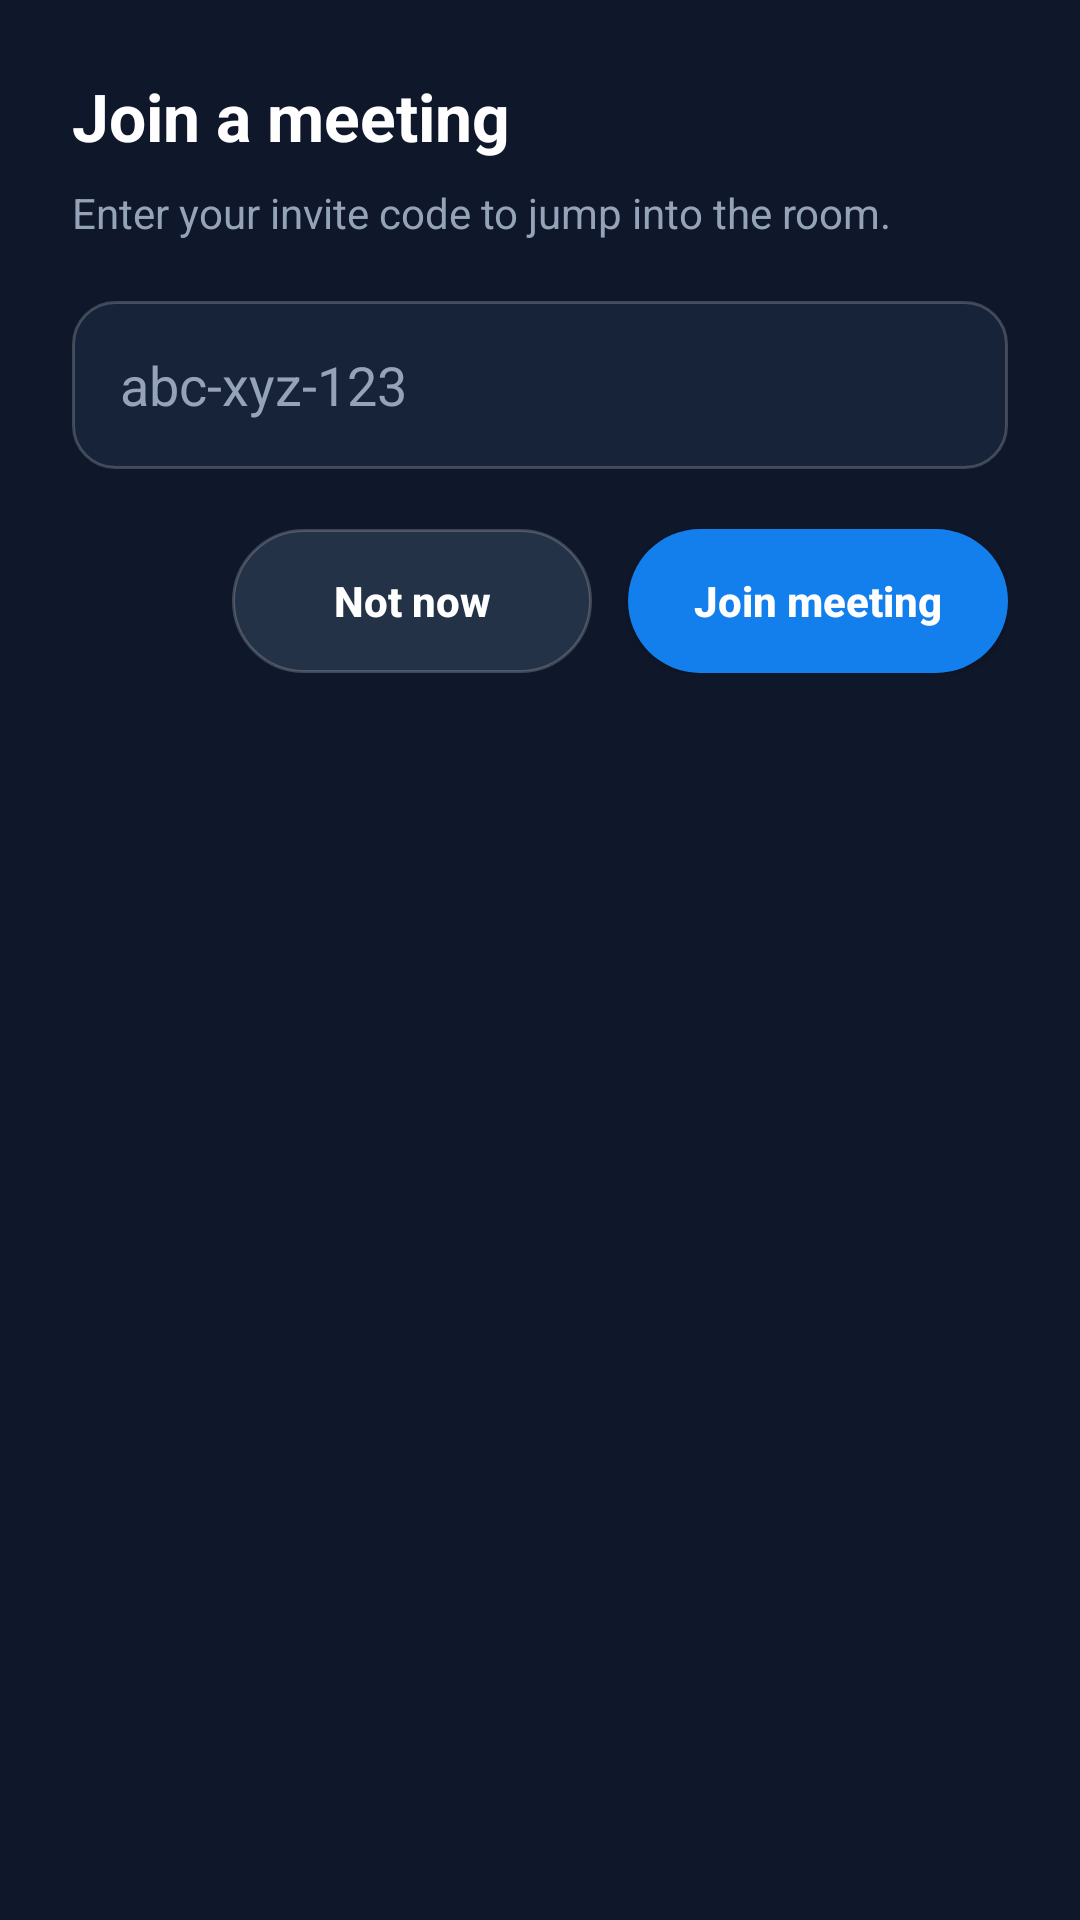

Write the Android layout XML for this screen, with the resource values it uses.
<!-- AndroidManifest.xml: application theme Theme.PTITMeet -->
<!-- res/layout/dialog_join_meeting.xml -->
<?xml version="1.0" encoding="utf-8"?>

<LinearLayout xmlns:android="http://schemas.android.com/apk/res/android"
    android:layout_width="match_parent"
    android:layout_height="wrap_content"
    android:background="@color/background"
    android:orientation="vertical"
    android:padding="24dp">

    <TextView
        android:layout_width="match_parent"
        android:layout_height="wrap_content"
        android:text="Join a meeting"
        android:textColor="@color/white"
        android:textSize="22sp"
        android:textStyle="bold" />

    <TextView
        android:layout_width="match_parent"
        android:layout_height="wrap_content"
        android:layout_marginTop="8dp"
        android:text="Enter your invite code to jump into the room."
        android:textColor="@color/text_secondary"
        android:textSize="14sp" />

    <EditText
        android:id="@+id/etJoinMeetingCode"
        android:layout_width="match_parent"
        android:layout_height="56dp"
        android:layout_marginTop="20dp"
        android:background="@drawable/bg_filter_surface"
        android:hint="abc-xyz-123"
        android:inputType="text"
        android:paddingHorizontal="16dp"
        android:textColor="@color/white"
        android:textColorHint="@color/text_secondary" />

    <LinearLayout
        android:layout_width="match_parent"
        android:layout_height="wrap_content"
        android:layout_marginTop="20dp"
        android:gravity="end"
        android:orientation="horizontal">

        <androidx.appcompat.widget.AppCompatButton
            android:id="@+id/btnCancelJoinMeeting"
            android:layout_width="wrap_content"
            android:layout_height="48dp"
            android:background="@drawable/bg_secondary_button"
            android:minWidth="120dp"
            android:paddingHorizontal="22dp"
            android:text="Not now"
            android:textAllCaps="false"
            android:textColor="@color/white"
            android:textStyle="bold" />

        <androidx.appcompat.widget.AppCompatButton
            android:id="@+id/btnConfirmJoinMeeting"
            android:layout_width="wrap_content"
            android:layout_height="48dp"
            android:layout_marginStart="12dp"
            android:background="@drawable/bg_primary_button"
            android:minWidth="120dp"
            android:paddingHorizontal="22dp"
            android:text="Join meeting"
            android:textAllCaps="false"
            android:textColor="@color/white"
            android:textStyle="bold" />
    </LinearLayout>
</LinearLayout>
<!-- resources referenced by this layout -->
<resources>
  <color name="background">#0F172A</color>
  <color name="text_secondary">#94A3B8</color>
  <color name="white">#FFFFFFFF</color>
  <!-- drawable bg_filter_surface (drawable) -->
  <?xml version="1.0" encoding="utf-8"?>
  
  <shape xmlns:android="http://schemas.android.com/apk/res/android">
      <solid android:color="#162338" />
      <stroke
          android:width="1dp"
          android:color="@color/divider" />
      <corners android:radius="14dp" />
  </shape>
  <!-- drawable bg_primary_button (drawable) -->
  <?xml version="1.0" encoding="utf-8"?>
  
  <shape xmlns:android="http://schemas.android.com/apk/res/android">
      <solid android:color="@color/primary"/>
      <corners android:radius="99dp"/> </shape>
  <!-- drawable bg_secondary_button (drawable) -->
  <?xml version="1.0" encoding="utf-8"?>
  
  <shape xmlns:android="http://schemas.android.com/apk/res/android">
      <solid android:color="#243247" />
      <stroke
          android:width="1dp"
          android:color="@color/divider" />
      <corners android:radius="99dp" />
  </shape>
  <style name="Theme.PTITMeet" parent="Base.Theme.PTITMeet" />
  <color name="divider">#33FFFFFF</color>
  <color name="primary">#137FEC</color>
  <style name="Base.Theme.PTITMeet" parent="Theme.Material3.DayNight.NoActionBar">
          
          
      </style>
</resources>
